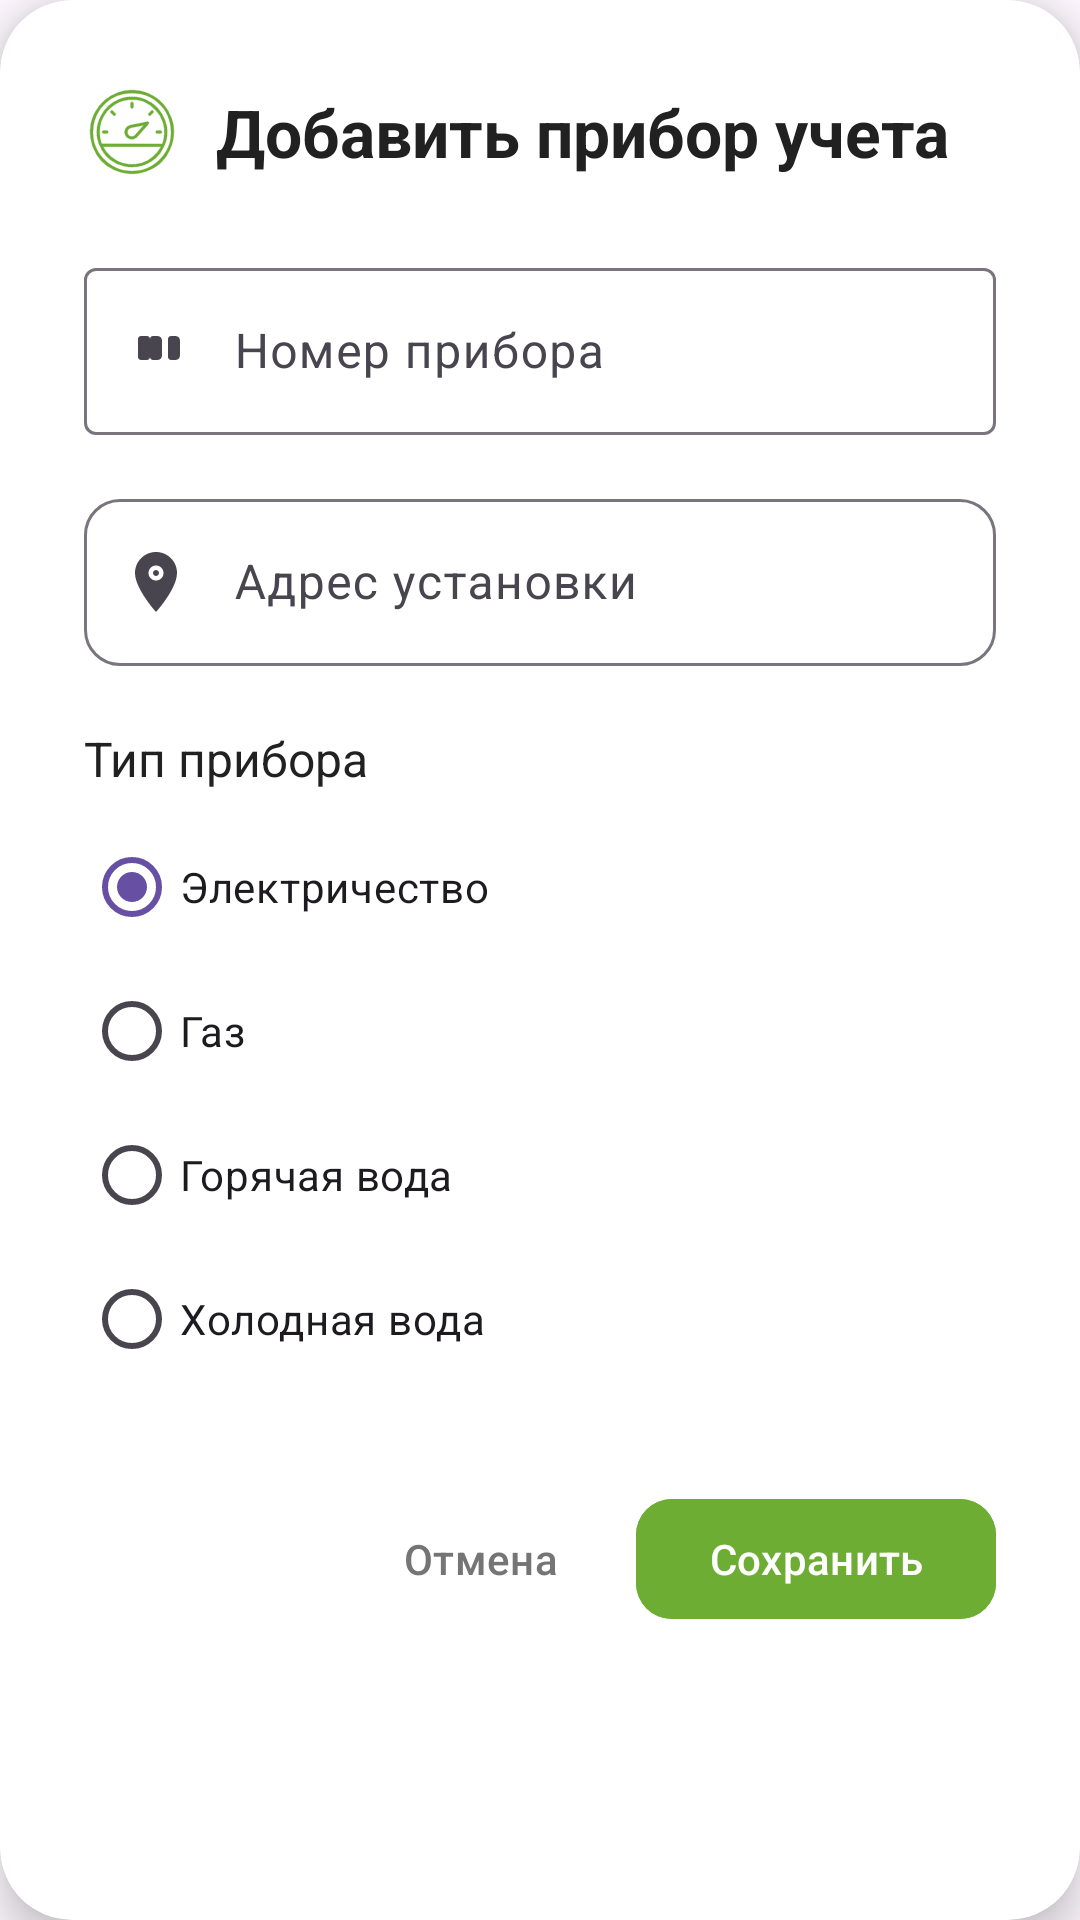

Reconstruct the res/layout file that produces this screen, plus the resources it refers to.
<!-- AndroidManifest.xml: application theme Theme.WorldClock -->
<!-- res/layout/dialog_add_meter.xml -->
<?xml version="1.0" encoding="utf-8"?>
<androidx.cardview.widget.CardView xmlns:android="http://schemas.android.com/apk/res/android"
    xmlns:app="http://schemas.android.com/apk/res-auto"
    android:layout_width="match_parent"
    android:layout_height="wrap_content"
    app:cardCornerRadius="24dp"
    app:cardElevation="8dp"
    app:cardBackgroundColor="@color/white">

    <LinearLayout
        android:layout_width="match_parent"
        android:layout_height="wrap_content"
        android:orientation="vertical"
        android:padding="28dp">

        
        <LinearLayout
            android:layout_width="match_parent"
            android:layout_height="wrap_content"
            android:orientation="horizontal"
            android:gravity="center_vertical"
            android:layout_marginBottom="24dp">

            <ImageView
                android:layout_width="32dp"
                android:layout_height="32dp"
                android:src="@drawable/ic_meter"
                app:tint="@color/primary_blue"
                android:layout_marginEnd="12dp" />

            <TextView
                android:layout_width="0dp"
                android:layout_height="wrap_content"
                android:layout_weight="1"
                android:text="Добавить прибор учета"
                android:textColor="@color/text_primary"
                android:textSize="22sp"
                android:textStyle="bold" />

        </LinearLayout>

    <com.google.android.material.textfield.TextInputLayout
        android:layout_width="match_parent"
        android:layout_height="wrap_content"
        android:layout_marginBottom="16dp"
        android:hint="Номер прибора"
        app:startIconDrawable="@drawable/ic_number">

        <com.google.android.material.textfield.TextInputEditText
            android:id="@+id/editTextMeterNumber"
            android:layout_width="match_parent"
            android:layout_height="wrap_content"
            android:paddingStart="50dp"
            android:paddingEnd="12dp"
            android:inputType="textCapCharacters" />

    </com.google.android.material.textfield.TextInputLayout>

        <com.google.android.material.textfield.TextInputLayout
            android:layout_width="match_parent"
            android:layout_height="wrap_content"
            android:layout_marginBottom="20dp"
            android:hint="Адрес установки"
            app:startIconDrawable="@drawable/ic_location"
            app:boxCornerRadiusTopStart="12dp"
            app:boxCornerRadiusTopEnd="12dp"
            app:boxCornerRadiusBottomStart="12dp"
            app:boxCornerRadiusBottomEnd="12dp">

        <com.google.android.material.textfield.TextInputEditText
            android:id="@+id/editTextMeterAddress"
            android:layout_width="match_parent"
            android:layout_height="wrap_content"
            android:paddingStart="50dp"
            android:paddingEnd="12dp"
            android:inputType="textCapSentences" />

    </com.google.android.material.textfield.TextInputLayout>

    <TextView
        android:layout_width="wrap_content"
        android:layout_height="wrap_content"
        android:text="Тип прибора"
        android:textColor="@color/text_primary"
        android:textSize="16sp"
        android:layout_marginBottom="8dp" />

    <RadioGroup
        android:id="@+id/radioGroupMeterType"
        android:layout_width="match_parent"
        android:layout_height="wrap_content"
        android:layout_marginBottom="24dp">

        <RadioButton
            android:id="@+id/radioElectricity"
            android:layout_width="wrap_content"
            android:layout_height="wrap_content"
            android:text="Электричество"
            android:checked="true" />

        <RadioButton
            android:id="@+id/radioGas"
            android:layout_width="wrap_content"
            android:layout_height="wrap_content"
            android:text="Газ" />

        <RadioButton
            android:id="@+id/radioHotWater"
            android:layout_width="wrap_content"
            android:layout_height="wrap_content"
            android:text="Горячая вода" />

        <RadioButton
            android:id="@+id/radioColdWater"
            android:layout_width="wrap_content"
            android:layout_height="wrap_content"
            android:text="Холодная вода" />

    </RadioGroup>

        <LinearLayout
            android:layout_width="match_parent"
            android:layout_height="wrap_content"
            android:orientation="horizontal"
            android:gravity="end"
            android:layout_marginTop="8dp">

            <com.google.android.material.button.MaterialButton
                android:id="@+id/buttonCancel"
                style="@style/Widget.Material3.Button.TextButton"
                android:layout_width="wrap_content"
                android:layout_height="wrap_content"
                android:text="Отмена"
                android:textColor="@color/text_secondary"
                android:layout_marginEnd="12dp"
                android:minWidth="80dp" />

            <com.google.android.material.button.MaterialButton
                android:id="@+id/buttonSave"
                android:layout_width="wrap_content"
                android:layout_height="wrap_content"
                android:text="Сохранить"
                android:backgroundTint="@color/primary_blue"
                app:cornerRadius="12dp"
                android:elevation="2dp"
                android:minWidth="120dp" />

        </LinearLayout>

    </LinearLayout>

</androidx.cardview.widget.CardView>
<!-- resources referenced by this layout -->
<resources>
  <color name="primary_blue">#6DAD34</color>
  <color name="text_primary">#FF212121</color>
  <color name="text_secondary">#FF757575</color>
  <color name="white">#FFFFFFFF</color>
  <!-- drawable ic_location (drawable) -->
  <?xml version="1.0" encoding="utf-8"?>
  <vector xmlns:android="http://schemas.android.com/apk/res/android"
      android:width="24dp"
      android:height="24dp"
      android:viewportWidth="24"
      android:viewportHeight="24">
      
      
      <path
          android:fillColor="#2196F3"
          android:pathData="M12,2C8.13,2 5,5.13 5,9c0,5.25 7,13 7,13s7,-7.75 7,-13C19,5.13 15.87,2 12,2zM12,11.5c-1.38,0 -2.5,-1.12 -2.5,-2.5s1.12,-2.5 2.5,-2.5s2.5,1.12 2.5,2.5S13.38,11.5 12,11.5z"/>
      
      
      <path
          android:fillColor="#FFFFFF"
          android:pathData="M12,8c-0.55,0 -1,0.45 -1,1s0.45,1 1,1s1,-0.45 1,-1S12.55,8 12,8z"/>
  </vector>
  <!-- drawable ic_meter: vector/xml drawable (drawable, 167508 chars, omitted) -->
  <!-- drawable ic_number (drawable) -->
  <vector xmlns:android="http://schemas.android.com/apk/res/android"
      android:width="24dp"
      android:height="24dp"
      android:viewportWidth="24"
      android:viewportHeight="24"
      android:tint="@color/primary_blue">
    <path
        android:fillColor="@android:color/white"
        android:pathData="M7,15H9c0.55,0 1,-0.45 1,-1V8c0,-0.55 -0.45,-1 -1,-1H7c-0.55,0 -1,0.45 -1,1v6C6,14.55 6.45,15 7,15zM17,15h1.5c0.83,0 1.5,-0.67 1.5,-1.5v-5C20,7.67 19.33,7 18.5,7H17c-0.55,0 -1,0.45 -1,1v6C16,14.55 16.45,15 17,15zM11,15h1.5c0.83,0 1.5,-0.67 1.5,-1.5v-5C14,7.67 13.33,7 12.5,7H11c-0.55,0 -1,0.45 -1,1v6C10,14.55 10.45,15 11,15z"/>
  </vector>
  <style name="Theme.WorldClock" parent="Base.Theme.WorldClock" />
  <style name="Base.Theme.WorldClock" parent="Theme.Material3.DayNight.NoActionBar">
          
          
      </style>
</resources>
